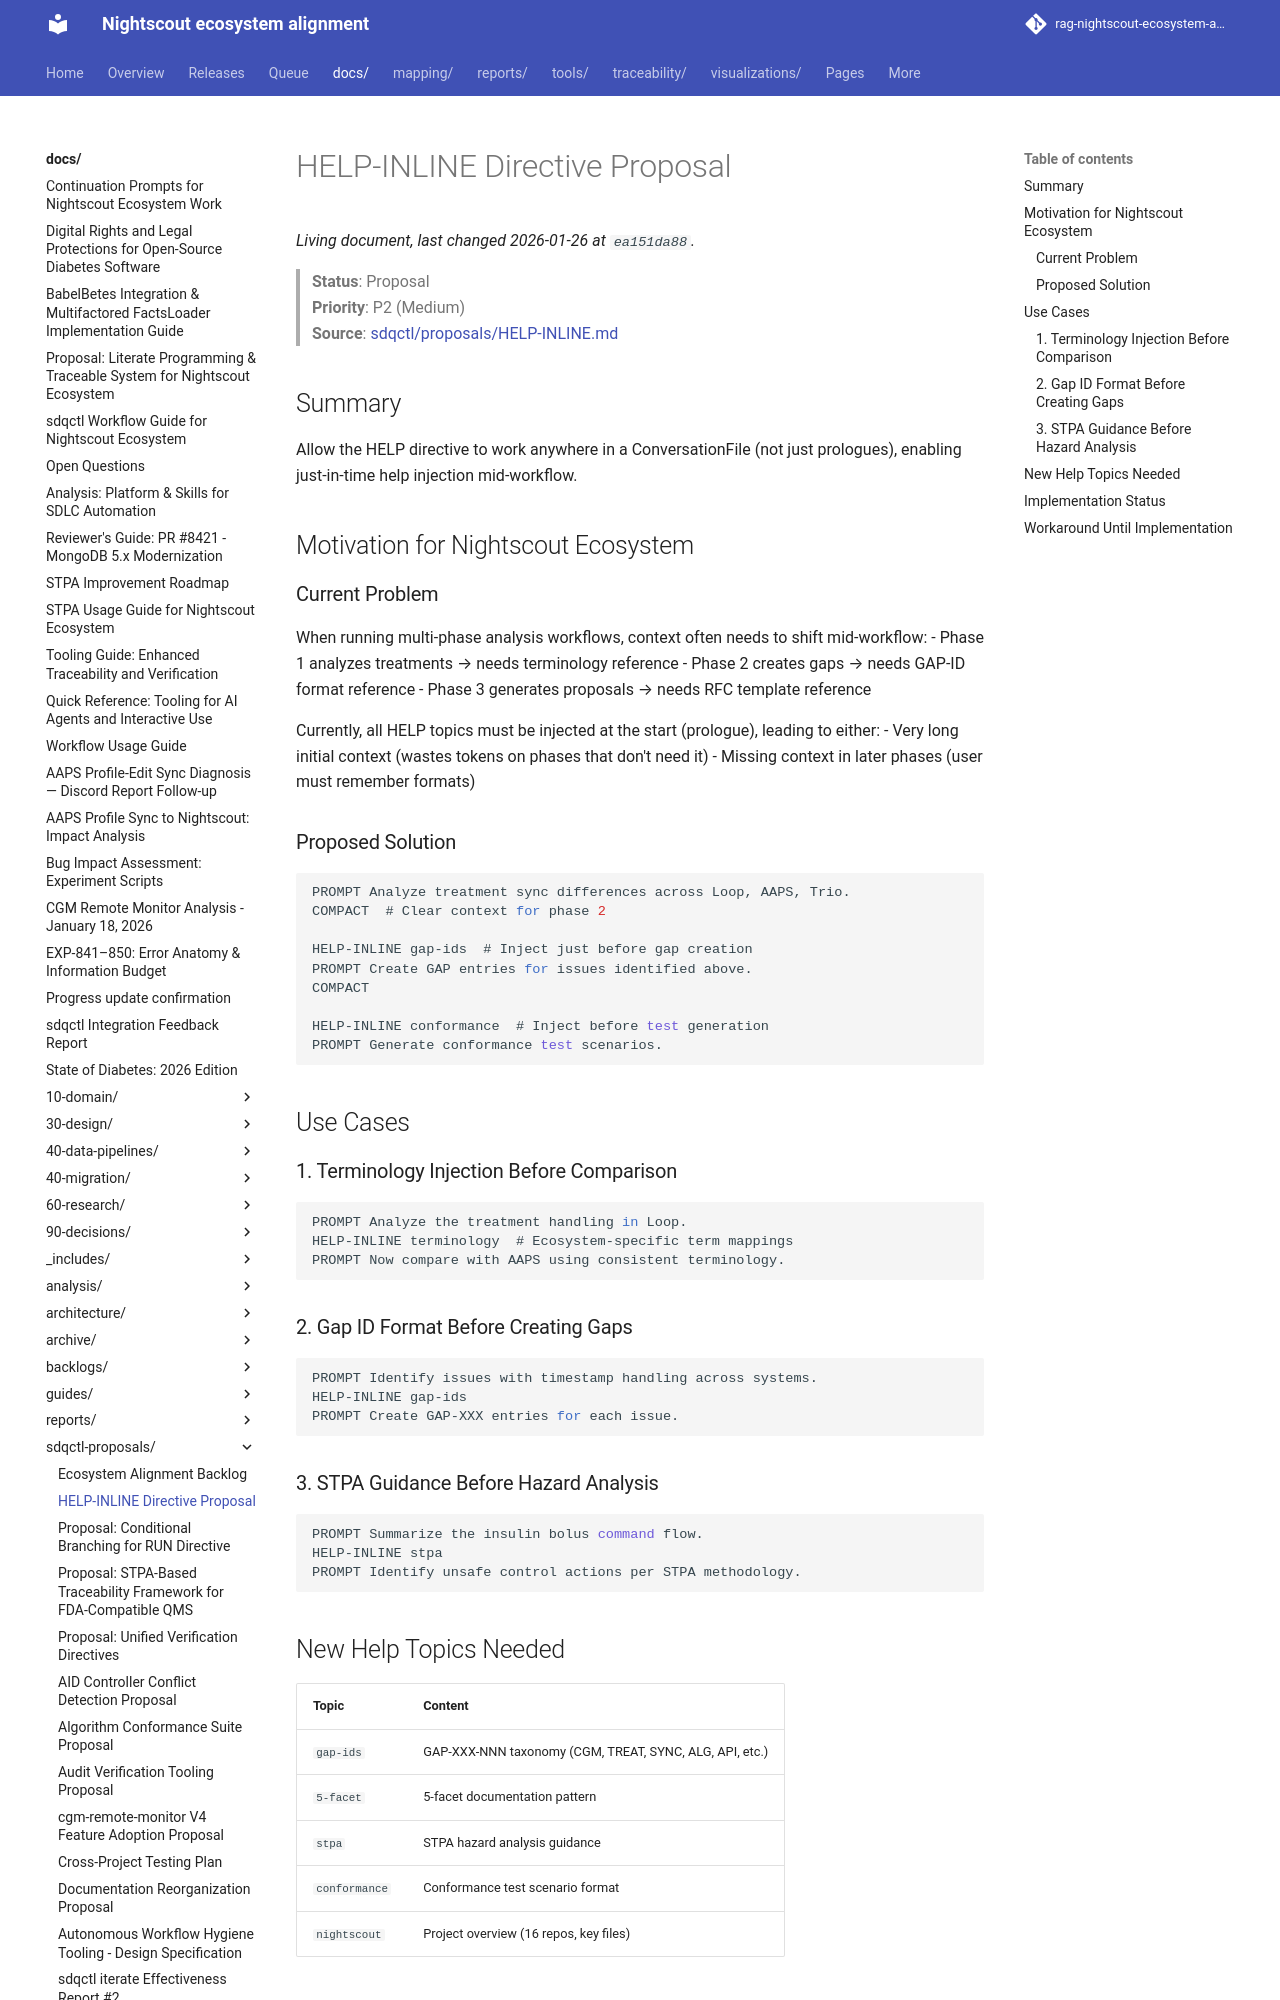

repository: bewest/rag-nightscout-ecosystem-alignment · page: docs/sdqctl-proposals/HELP-INLINE.html · generator: mkdocs

# HELP-INLINE Directive Proposal

> **Status**: Proposal  
> **Priority**: P2 (Medium)  
> **Source**: [sdqctl/proposals/HELP-INLINE.md](https://github.com/bewest/copilot-do-proposal/blob/main/sdqctl/proposals/HELP-INLINE.md)

## Summary

Allow the HELP directive to work anywhere in a ConversationFile (not just prologues), enabling just-in-time help injection mid-workflow.

## Motivation for Nightscout Ecosystem

### Current Problem

When running multi-phase analysis workflows, context often needs to shift mid-workflow:
- Phase 1 analyzes treatments → needs terminology reference
- Phase 2 creates gaps → needs GAP-ID format reference
- Phase 3 generates proposals → needs RFC template reference

Currently, all HELP topics must be injected at the start (prologue), leading to either:
- Very long initial context (wastes tokens on phases that don't need it)
- Missing context in later phases (user must remember formats)

### Proposed Solution

```dockerfile
PROMPT Analyze treatment sync differences across Loop, AAPS, Trio.
COMPACT  # Clear context for phase 2

HELP-INLINE gap-ids  # Inject just before gap creation
PROMPT Create GAP entries for issues identified above.
COMPACT

HELP-INLINE conformance  # Inject before test generation
PROMPT Generate conformance test scenarios.
```

## Use Cases

### 1. Terminology Injection Before Comparison
```dockerfile
PROMPT Analyze the treatment handling in Loop.
HELP-INLINE terminology  # Ecosystem-specific term mappings
PROMPT Now compare with AAPS using consistent terminology.
```

### 2. Gap ID Format Before Creating Gaps
```dockerfile
PROMPT Identify issues with timestamp handling across systems.
HELP-INLINE gap-ids
PROMPT Create GAP-XXX entries for each issue.
```

### 3. STPA Guidance Before Hazard Analysis
```dockerfile
PROMPT Summarize the insulin bolus command flow.
HELP-INLINE stpa
PROMPT Identify unsafe control actions per STPA methodology.
```
